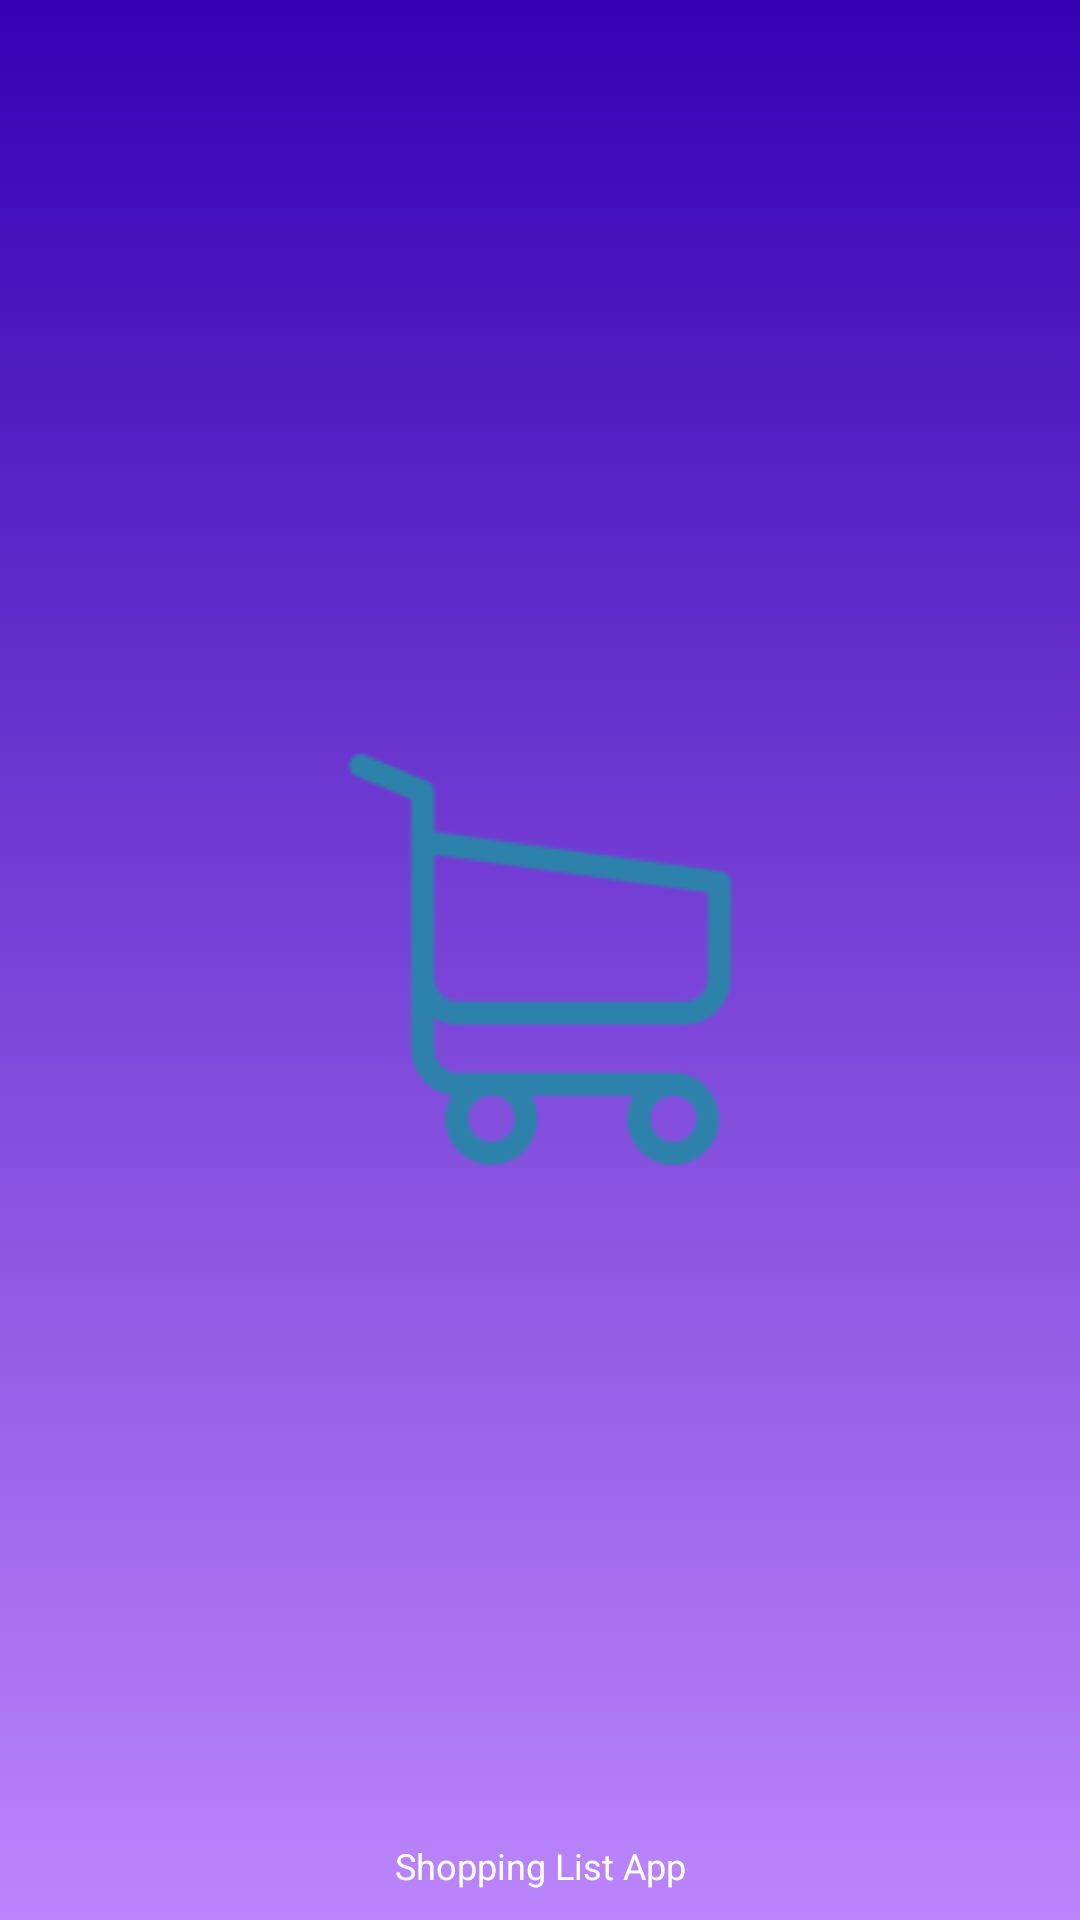

Android layout source for this screen:
<!-- AndroidManifest.xml: application theme Theme.ShoppingList -->
<!-- res/layout/activity_splash_screen.xml -->
<?xml version="1.0" encoding="utf-8"?>
<RelativeLayout
    xmlns:android="http://schemas.android.com/apk/res/android"
    android:layout_width="match_parent"
    android:layout_height="match_parent"
    android:background="@drawable/gradient_background">

    <ImageView
        android:id="@+id/imgLogo"
        android:layout_width="352dp"
        android:layout_height="401dp"
        android:layout_centerInParent="true"
        android:contentDescription="@string/logo_do_app"
        android:src="@mipmap/ic_carrinho_de_compras" />

    <TextView
        android:layout_width="fill_parent"
        android:layout_height="wrap_content"
        android:layout_alignParentBottom="true"
        android:layout_marginBottom="10dp"
        android:gravity="center_horizontal"
        android:text="@string/shopping_list_app"
        android:textColor="#FFFFFF"
        android:textSize="12sp" />

</RelativeLayout>
<!-- resources referenced by this layout -->
<resources>
  <!-- drawable gradient_background (drawable) -->
  <?xml version="1.0" encoding="utf-8"?>
  <selector xmlns:android="http://schemas.android.com/apk/res/android">
      <item>
          <shape>
              <gradient android:angle="90" android:endColor="@color/purple_700"
                        android:startColor="@color/purple_200" android:type="linear"/>
          </shape>
      </item>
  </selector>
  <!-- mipmap ic_carrinho_de_compras: png bitmap (mipmap-hdpi, 1648 bytes) -->
  <string name="logo_do_app">Logo do app</string>
  <string name="shopping_list_app">Shopping List App</string>
      //Loggin
  <style name="Theme.ShoppingList" parent="Theme.MaterialComponents.DayNight.NoActionBar">
          
          <item name="colorPrimary">@color/purple_500</item>
          <item name="colorPrimaryVariant">@color/purple_700</item>
          <item name="colorOnPrimary">@color/white</item>
          
          <item name="colorSecondary">@color/teal_200</item>
          <item name="colorSecondaryVariant">@color/teal_700</item>
          <item name="colorOnSecondary">@color/black</item>
          
          <item name="android:statusBarColor" tools:targetApi="l">?attr/colorPrimaryVariant</item>
          
      </style>
  <!-- not gathered from this repository: default colours our renderer supplied (Android Studio template values) -->
  <color name="purple_200">#FFBB86FC</color>
  <color name="purple_500">#FF6200EE</color>
  <color name="purple_700">#FF3700B3</color>
  <color name="teal_200">#FF03DAC5</color>
  <color name="teal_700">#FF018786</color>
  <color name="black">#FF000000</color>
  <color name="white">#FFFFFFFF</color>
</resources>
